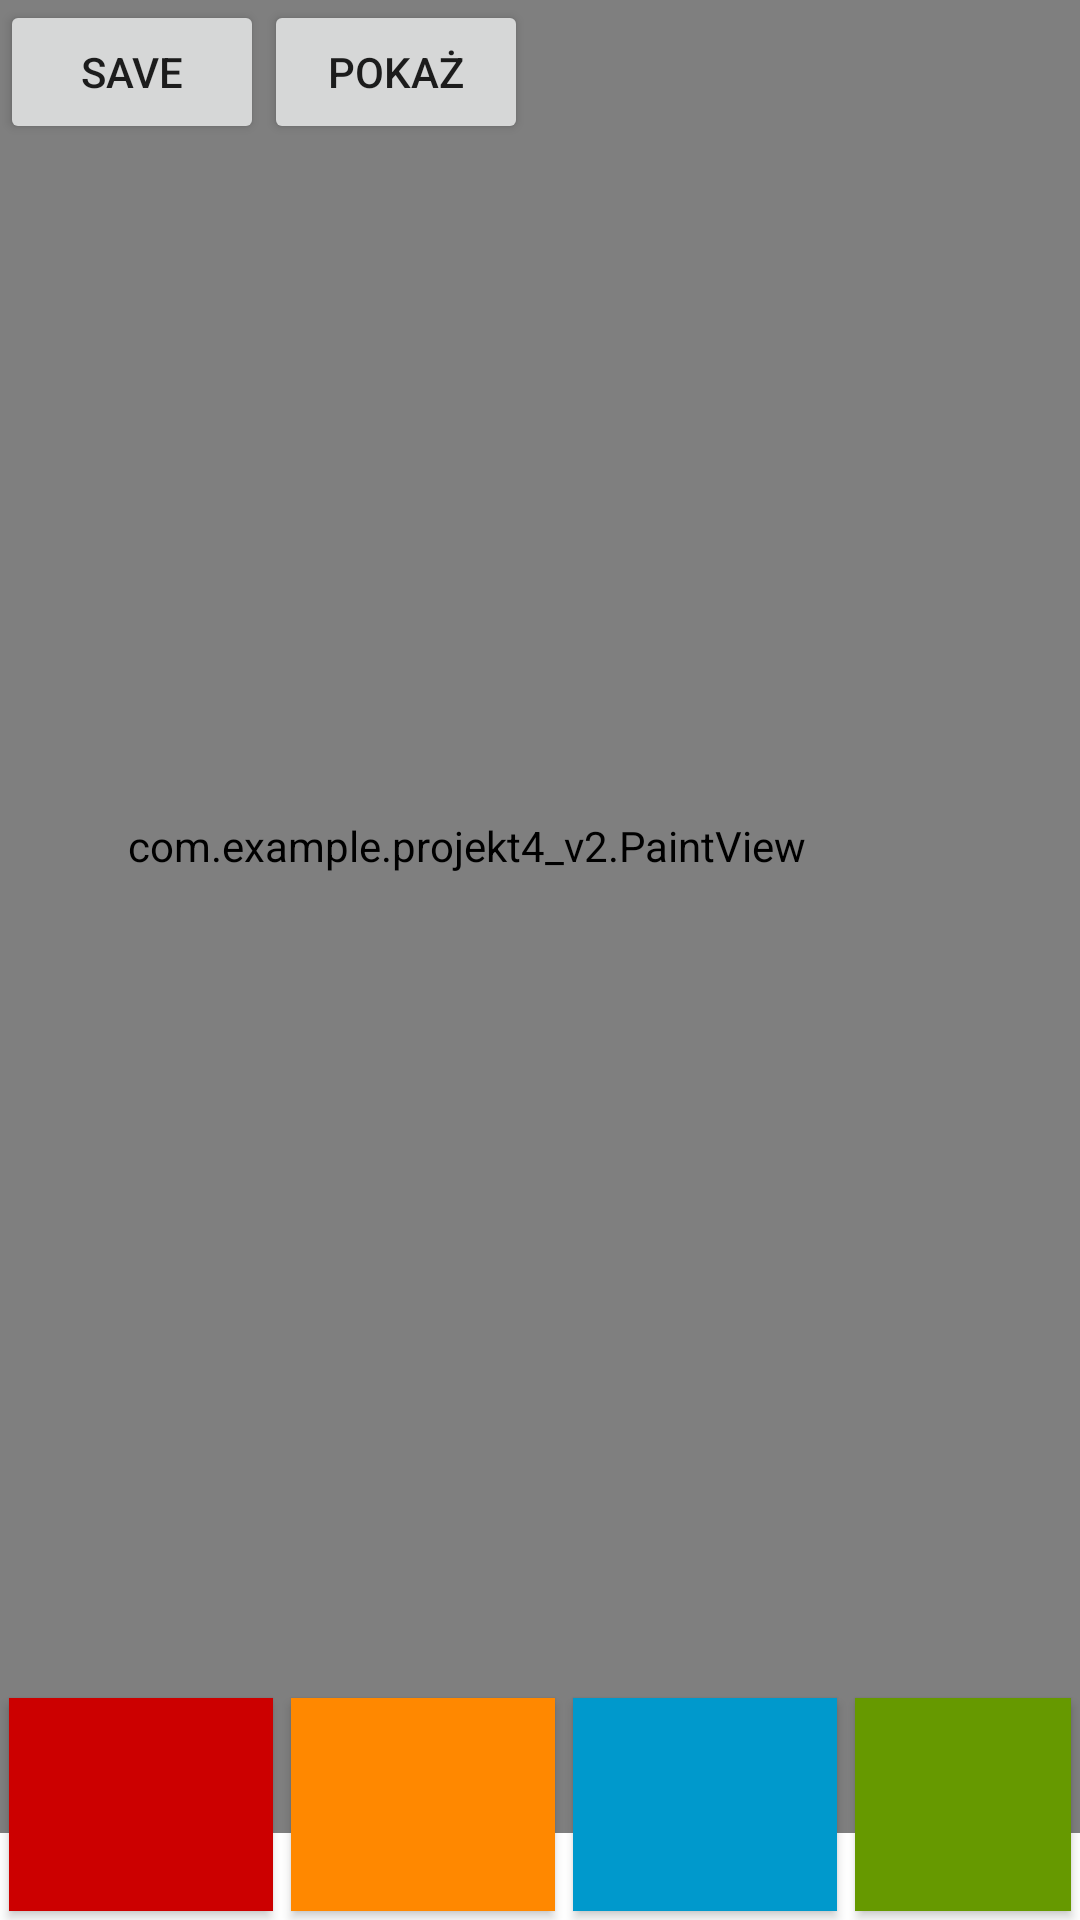

Write the Android layout XML for this screen, with the resource values it uses.
<!-- AndroidManifest.xml: application theme Theme.Projekt4_v2 -->
<!-- res/layout/activity_main.xml -->
<?xml version="1.0" encoding="utf-8"?>
<androidx.constraintlayout.widget.ConstraintLayout xmlns:android="http://schemas.android.com/apk/res/android"
    xmlns:app="http://schemas.android.com/apk/res-auto"
    xmlns:tools="http://schemas.android.com/tools"
    android:layout_width="match_parent"
    android:layout_height="match_parent"
    tools:context=".MainActivity">


    <com.example.projekt4_v2.PaintView
        android:id="@+id/paintView"
        android:layout_width="409dp"
        android:layout_height="658dp"
        app:layout_constraintBottom_toTopOf="@+id/linearLayout"
        app:layout_constraintEnd_toEndOf="parent"
        app:layout_constraintHorizontal_bias="1.0"
        app:layout_constraintStart_toStartOf="parent"
        app:layout_constraintTop_toTopOf="parent" />

    <LinearLayout
        android:id="@+id/linearLayout"
        android:layout_width="0dp"
        android:layout_height="wrap_content"
        android:orientation="horizontal"
        app:layout_constraintBottom_toBottomOf="parent"
        app:layout_constraintEnd_toEndOf="parent"
        app:layout_constraintStart_toStartOf="parent">

        <Button
            android:id="@+id/redButton"
            android:layout_width="wrap_content"
            android:layout_height="71dp"
            android:layout_margin="3dp"
            android:background="#000"
            app:backgroundTint="@android:color/holo_red_dark"
            tools:ignore="SpeakableTextPresentCheck" />

        <Button
            android:id="@+id/orangeButton"
            android:layout_width="wrap_content"
            android:layout_height="71dp"
            android:layout_margin="3dp"
            android:background="#000"
            app:backgroundTint="@android:color/holo_orange_dark"
            tools:ignore="SpeakableTextPresentCheck" />

        <Button
            android:id="@+id/blueButton"
            android:layout_width="wrap_content"
            android:layout_height="71dp"
            android:layout_margin="3dp"
            android:background="#000"
            app:backgroundTint="@android:color/holo_blue_dark"
            tools:ignore="SpeakableTextPresentCheck" />

        <Button
            android:id="@+id/greenButton"
            android:layout_width="wrap_content"
            android:layout_height="71dp"
            android:layout_margin="3dp"
            android:background="#000"
            app:backgroundTint="@android:color/holo_green_dark"
            tools:ignore="SpeakableTextPresentCheck" />

        <ImageButton
            android:id="@+id/deleteButton"
            android:layout_width="wrap_content"
            android:layout_height="wrap_content"
            android:layout_margin="3dp"
            android:layout_marginTop="5dp"
            android:minWidth="48dp"
            app:srcCompat="@android:drawable/btn_dialog"
            tools:ignore="SpeakableTextPresentCheck,ImageContrastCheck,TouchTargetSizeCheck" />
    </LinearLayout>

    <LinearLayout
        android:layout_width="wrap_content"
        android:layout_height="wrap_content"
        android:orientation="horizontal"
        app:layout_constraintStart_toStartOf="parent"
        app:layout_constraintTop_toTopOf="parent">

        <Button
            android:id="@+id/saveButton"
            android:layout_width="wrap_content"
            android:layout_height="wrap_content"
            android:text="Save" />

        <Button
            android:id="@+id/showButton"
            android:layout_width="wrap_content"
            android:layout_height="wrap_content"
            android:layout_weight="1"
            android:text="Pokaż" />

    </LinearLayout>
</androidx.constraintlayout.widget.ConstraintLayout>
<!-- resources referenced by this layout -->
<resources>
  <style name="Theme.Projekt4_v2" parent="Theme.MaterialComponents.DayNight.DarkActionBar">
          
          <item name="colorPrimary">@color/purple_500</item>
          <item name="colorPrimaryVariant">@color/purple_700</item>
          <item name="colorOnPrimary">@color/white</item>
          
          <item name="colorSecondary">@color/teal_200</item>
          <item name="colorSecondaryVariant">@color/teal_700</item>
          <item name="colorOnSecondary">@color/black</item>
          
          <item name="android:statusBarColor" tools:targetApi="l">?attr/colorPrimaryVariant</item>
          
      </style>
  <!-- not gathered from this repository: default colours our renderer supplied (Android Studio template values) -->
  <color name="purple_500">#FF6200EE</color>
  <color name="purple_700">#FF3700B3</color>
  <color name="teal_200">#FF03DAC5</color>
  <color name="teal_700">#FF018786</color>
  <color name="black">#FF000000</color>
  <color name="white">#FFFFFFFF</color>
</resources>
